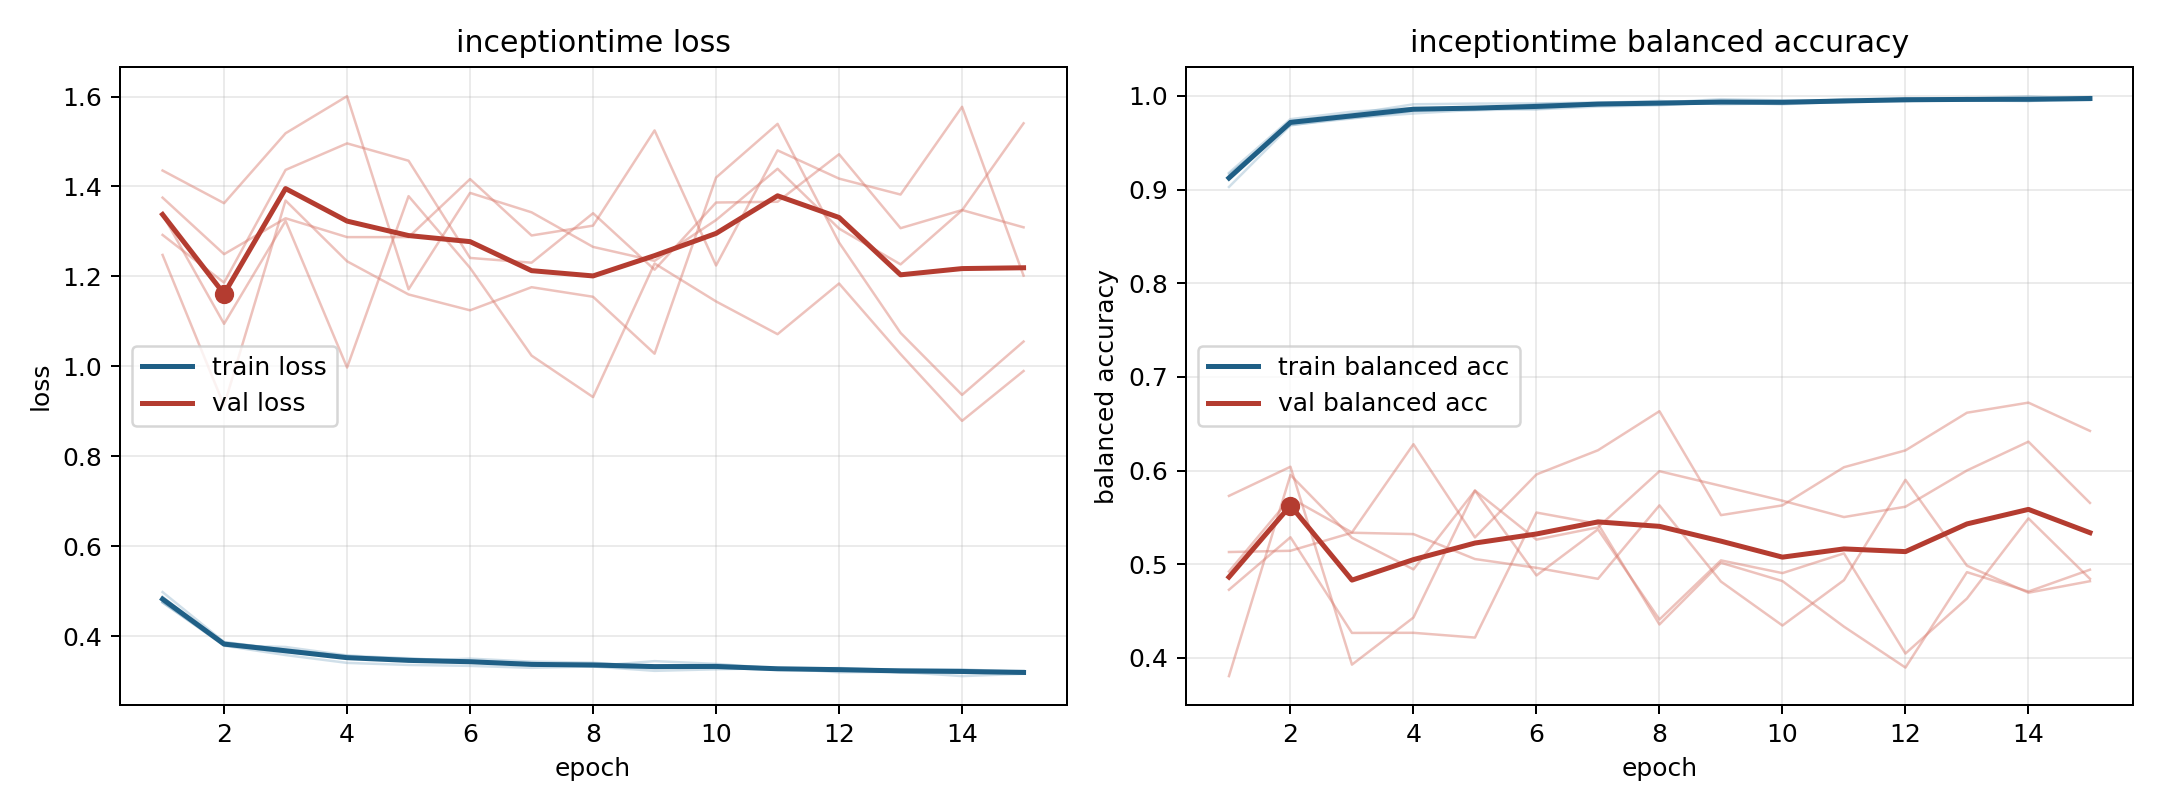

Data behind this chart, as committed beside it:
model, fold, epoch, train_loss, train_balanced_accuracy, val_loss, val_balanced_accuracy
inceptiontime, 1, 1, 0.4754, 0.9141, 1.292, 0.4728
inceptiontime, 1, 2, 0.3787, 0.973, 1.186, 0.5288
inceptiontime, 1, 3, 0.3579, 0.9807, 1.437, 0.4267
inceptiontime, 1, 4, 0.3405, 0.991, 1.496, 0.4268
inceptiontime, 1, 5, 0.3359, 0.9917, 1.457, 0.4218
inceptiontime, 1, 6, 0.3338, 0.9919, 1.241, 0.5552
inceptiontime, 1, 7, 0.3295, 0.9929, 1.231, 0.5432
inceptiontime, 1, 8, 0.3325, 0.9926, 1.341, 0.4357
inceptiontime, 1, 9, 0.3228, 0.9964, 1.215, 0.5016
inceptiontime, 1, 10, 0.3262, 0.9951, 1.364, 0.4821
inceptiontime, 1, 11, 0.3288, 0.9933, 1.366, 0.4334
inceptiontime, 1, 12, 0.3196, 0.9975, 1.472, 0.3897
inceptiontime, 1, 13, 0.3205, 0.997, 1.307, 0.4916
inceptiontime, 1, 14, 0.3111, 0.9996, 1.348, 0.4709
inceptiontime, 1, 15, 0.3162, 0.9962, 1.309, 0.4942
inceptiontime, 2, 1, 0.4761, 0.9165, 1.375, 0.3806
inceptiontime, 2, 2, 0.3859, 0.9689, 1.249, 0.5953
inceptiontime, 2, 3, 0.3701, 0.9759, 1.329, 0.5283
inceptiontime, 2, 4, 0.356, 0.9838, 1.287, 0.4945
inceptiontime, 2, 5, 0.345, 0.9873, 1.287, 0.5786
inceptiontime, 2, 6, 0.35, 0.9856, 1.417, 0.4881
inceptiontime, 2, 7, 0.3432, 0.9886, 1.291, 0.5373
inceptiontime, 2, 8, 0.3409, 0.9899, 1.313, 0.4411
inceptiontime, 2, 9, 0.3318, 0.9932, 1.525, 0.5041
inceptiontime, 2, 10, 0.3289, 0.9944, 1.224, 0.4906
inceptiontime, 2, 11, 0.3257, 0.9954, 1.48, 0.5116
inceptiontime, 2, 12, 0.3291, 0.9945, 1.418, 0.4047
inceptiontime, 2, 13, 0.3242, 0.9952, 1.382, 0.4634
inceptiontime, 2, 14, 0.325, 0.9944, 1.577, 0.549
inceptiontime, 2, 15, 0.3166, 0.9986, 1.202, 0.4845
inceptiontime, 3, 1, 0.4747, 0.9178, 1.436, 0.5131
inceptiontime, 3, 2, 0.3806, 0.9751, 1.363, 0.5144
inceptiontime, 3, 3, 0.3639, 0.9831, 1.518, 0.5337
inceptiontime, 3, 4, 0.3539, 0.987, 1.601, 0.5322
inceptiontime, 3, 5, 0.351, 0.9859, 1.171, 0.5056
inceptiontime, 3, 6, 0.3424, 0.9911, 1.386, 0.4962
inceptiontime, 3, 7, 0.3363, 0.9925, 1.343, 0.4845
inceptiontime, 3, 8, 0.3333, 0.9946, 1.266, 0.5629
inceptiontime, 3, 9, 0.3444, 0.991, 1.235, 0.4815
inceptiontime, 3, 10, 0.3382, 0.9922, 1.325, 0.4346
inceptiontime, 3, 11, 0.328, 0.9965, 1.439, 0.483
inceptiontime, 3, 12, 0.3255, 0.997, 1.306, 0.5901
inceptiontime, 3, 13, 0.3264, 0.9949, 1.227, 0.4985
inceptiontime, 3, 14, 0.3259, 0.9968, 1.347, 0.4696
inceptiontime, 3, 15, 0.3205, 0.9987, 1.541, 0.4819
inceptiontime, 4, 1, 0.498, 0.9027, 1.338, 0.4922
inceptiontime, 4, 2, 0.387, 0.9685, 1.095, 0.5708
inceptiontime, 4, 3, 0.369, 0.9773, 1.324, 0.534
inceptiontime, 4, 4, 0.3528, 0.9856, 0.9974, 0.6282
inceptiontime, 4, 5, 0.3486, 0.9846, 1.378, 0.5287
inceptiontime, 4, 6, 0.3452, 0.986, 1.219, 0.5959
inceptiontime, 4, 7, 0.3361, 0.9912, 1.024, 0.6217
inceptiontime, 4, 8, 0.3394, 0.9908, 0.9316, 0.6634
inceptiontime, 4, 9, 0.3336, 0.9928, 1.229, 0.5524
inceptiontime, 4, 10, 0.3364, 0.991, 1.144, 0.5629
inceptiontime, 4, 11, 0.3267, 0.9938, 1.072, 0.6036
inceptiontime, 4, 12, 0.325, 0.9958, 1.184, 0.6216
inceptiontime, 4, 13, 0.3229, 0.9962, 1.027, 0.6618
inceptiontime, 4, 14, 0.3222, 0.9964, 0.8788, 0.6725
inceptiontime, 4, 15, 0.3195, 0.997, 0.9896, 0.6423
... 15 more rows
